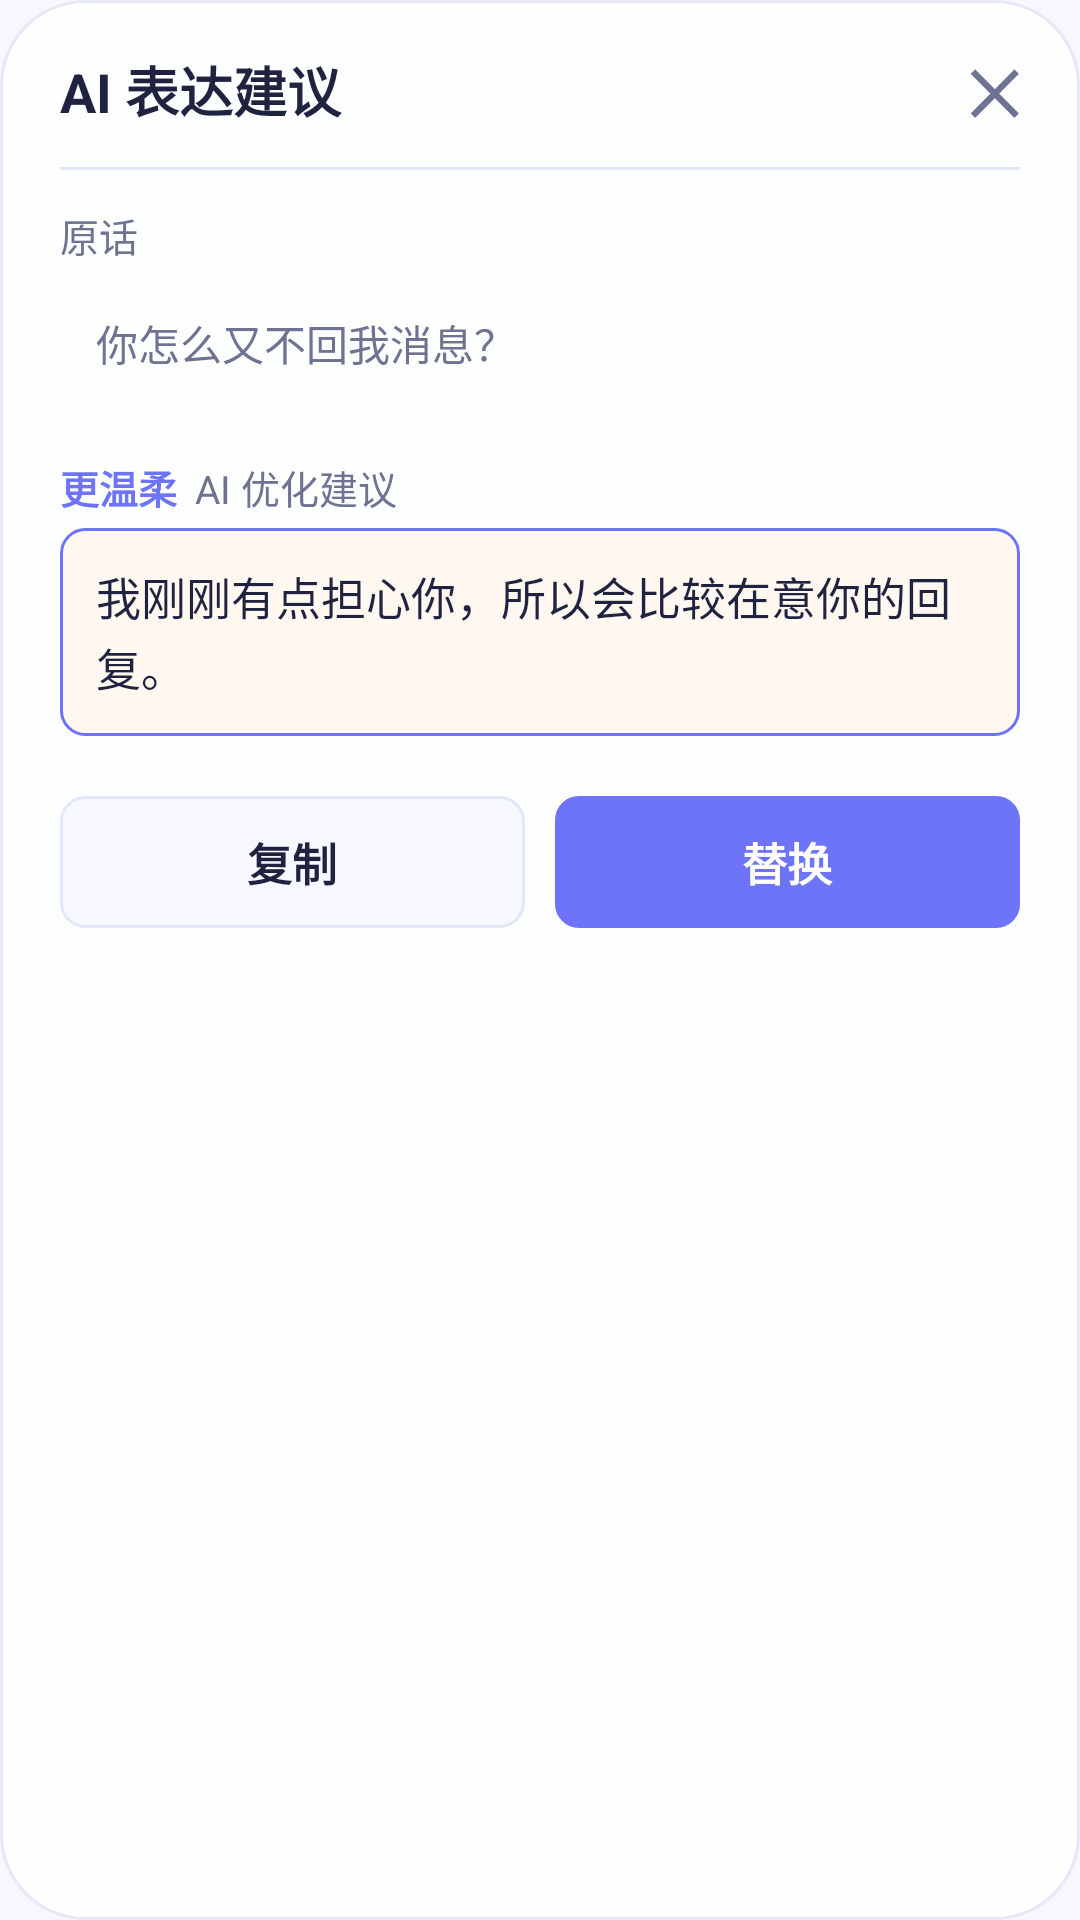

This screen was rendered from an Android layout file. Write that file and the resources it references.
<!-- AndroidManifest.xml: application theme Theme.NestChat -->
<!-- res/layout/layout_ai_result_sheet.xml -->
<?xml version="1.0" encoding="utf-8"?>
<LinearLayout xmlns:android="http://schemas.android.com/apk/res/android"
    android:layout_width="match_parent"
    android:layout_height="wrap_content"
    android:background="@drawable/bg_card_surface"
    android:orientation="vertical"
    android:paddingStart="20dp"
    android:paddingTop="16dp"
    android:paddingEnd="20dp"
    android:paddingBottom="24dp">

    <LinearLayout
        android:layout_width="match_parent"
        android:layout_height="wrap_content"
        android:gravity="center_vertical"
        android:orientation="horizontal">

        <TextView
            android:layout_width="0dp"
            android:layout_height="wrap_content"
            android:layout_weight="1"
            android:text="AI 表达建议"
            android:textColor="@color/text_primary"
            android:textSize="18sp"
            android:textStyle="bold" />

        <TextView
            android:id="@+id/btnCloseAiResult"
            android:layout_width="wrap_content"
            android:layout_height="wrap_content"
            android:text="✕"
            android:textColor="@color/text_secondary"
            android:textSize="20sp"
            android:textStyle="bold" />
    </LinearLayout>

    <View
        android:layout_width="match_parent"
        android:layout_height="1dp"
        android:layout_marginTop="12dp"
        android:layout_marginBottom="12dp"
        android:background="@color/divider_tint" />

    
    <LinearLayout
        android:layout_width="match_parent"
        android:layout_height="wrap_content"
        android:orientation="vertical">

        <TextView
            android:layout_width="wrap_content"
            android:layout_height="wrap_content"
            android:text="原话"
            android:textColor="@color/text_secondary"
            android:textSize="13sp" />

        <TextView
            android:id="@+id/tvOriginalText"
            android:layout_width="match_parent"
            android:layout_height="wrap_content"
            android:layout_marginTop="4dp"
            android:background="@drawable/bg_ai_original_text"
            android:lineSpacingExtra="2dp"
            android:padding="12dp"
            android:text="你怎么又不回我消息？"
            android:textColor="@color/text_secondary"
            android:textSize="14sp" />
    </LinearLayout>

    
    <LinearLayout
        android:layout_width="match_parent"
        android:layout_height="wrap_content"
        android:layout_marginTop="16dp"
        android:orientation="vertical">

        <LinearLayout
            android:layout_width="wrap_content"
            android:layout_height="wrap_content"
            android:gravity="center_vertical"
            android:orientation="horizontal">

            <TextView
                android:id="@+id/tvModeLabel"
                android:layout_width="wrap_content"
                android:layout_height="wrap_content"
                android:text="更温柔"
                android:textColor="@color/brand_primary_dark"
                android:textSize="13sp"
                android:textStyle="bold" />

            <TextView
                android:layout_width="wrap_content"
                android:layout_height="wrap_content"
                android:layout_marginStart="6dp"
                android:text="AI 优化建议"
                android:textColor="@color/text_secondary"
                android:textSize="13sp" />
        </LinearLayout>

        <TextView
            android:id="@+id/tvOptimizedText"
            android:layout_width="match_parent"
            android:layout_height="wrap_content"
            android:layout_marginTop="4dp"
            android:background="@drawable/bg_ai_optimized_text"
            android:lineSpacingExtra="2dp"
            android:padding="12dp"
            android:text="我刚刚有点担心你，所以会比较在意你的回复。"
            android:textColor="@color/text_primary"
            android:textSize="15sp" />
    </LinearLayout>

    
    <LinearLayout
        android:layout_width="match_parent"
        android:layout_height="wrap_content"
        android:layout_marginTop="20dp"
        android:orientation="horizontal">

        <TextView
            android:id="@+id/btnCopy"
            android:layout_width="0dp"
            android:layout_height="44dp"
            android:layout_weight="1"
            android:background="@drawable/bg_ai_secondary_button"
            android:gravity="center"
            android:text="复制"
            android:textColor="@color/text_primary"
            android:textSize="15sp"
            android:textStyle="bold" />

        <TextView
            android:id="@+id/btnReplace"
            android:layout_width="0dp"
            android:layout_height="44dp"
            android:layout_marginStart="10dp"
            android:layout_weight="1"
            android:background="@drawable/bg_ai_primary_button"
            android:gravity="center"
            android:text="替换"
            android:textColor="@color/white"
            android:textSize="15sp"
            android:textStyle="bold" />
    </LinearLayout>

</LinearLayout>
<!-- resources referenced by this layout -->
<resources>
  <color name="brand_primary_dark">#FF6E74F7</color>
  <color name="divider_tint">#FFE3E7FA</color>
  <color name="text_primary">#FF1F2340</color>
  <color name="text_secondary">#FF6D7391</color>
  <color name="white">#FFFFFFFF</color>
  <!-- drawable bg_ai_optimized_text (drawable) -->
  <?xml version="1.0" encoding="utf-8"?>
  <shape xmlns:android="http://schemas.android.com/apk/res/android">
      <solid android:color="#FFF8F0" />
      <corners android:radius="8dp" />
      <stroke
          android:width="1dp"
          android:color="@color/brand_primary_dark" />
  </shape>
  <!-- drawable bg_ai_primary_button (drawable) -->
  <?xml version="1.0" encoding="utf-8"?>
  <shape xmlns:android="http://schemas.android.com/apk/res/android">
      <solid android:color="@color/brand_primary_dark" />
      <corners android:radius="8dp" />
  </shape>
  <!-- drawable bg_ai_secondary_button (drawable) -->
  <?xml version="1.0" encoding="utf-8"?>
  <shape xmlns:android="http://schemas.android.com/apk/res/android">
      <solid android:color="@color/page_background" />
      <corners android:radius="8dp" />
      <stroke
          android:width="1dp"
          android:color="@color/divider_tint" />
  </shape>
  <!-- drawable bg_card_surface (drawable) -->
  <?xml version="1.0" encoding="utf-8"?>
  <shape xmlns:android="http://schemas.android.com/apk/res/android">
      <solid android:color="@color/surface_card" />
      <corners android:radius="28dp" />
      <stroke
          android:width="1dp"
          android:color="#E6E8F7" />
  </shape>
  <style name="Theme.NestChat" parent="Base.Theme.NestChat" />
  <color name="page_background">#FFF7F8FF</color>
  <color name="surface_card">#FDFDFFFF</color>
  <style name="Base.Theme.NestChat" parent="Theme.Material3.DayNight.NoActionBar">
          <item name="colorPrimary">@color/brand_primary</item>
          <item name="colorSecondary">@color/brand_secondary</item>
          <item name="android:windowBackground">@color/page_background</item>
          <item name="android:statusBarColor">@android:color/transparent</item>
          <item name="android:navigationBarColor">@color/page_background</item>
          <item name="android:windowLightStatusBar">true</item>
          <item name="android:windowLightNavigationBar">true</item>
      </style>
  <color name="brand_primary">#FF8B8CF8</color>
  <color name="brand_secondary">#FFA9B6FF</color>
</resources>
